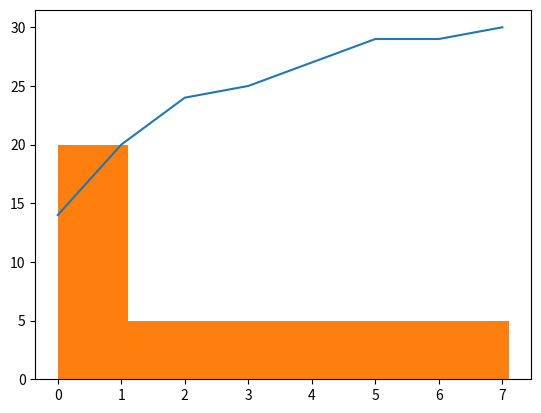

Recreate this plot in Python.
# coding: utf-8
import matplotlib
import numpy as np
import matplotlib.pyplot as plt
data = [
0,
5,
0,
4,
1,
0,
2,
7,
4,
1,
0,
0,
0,
0,
2,
0,
0,
5,
3,
1,
0,
1,
1,
2,
0,
0,
0,
2,
0,
1]
sor = sorted(data)
sor
counts = [sor.count(x) for x in range(0,7)]
counts
counts = [sor.count(x) for x in range(0,8)]
counts
cumulative_counts = np.cumsum(counts)
plt.plot(range(0,8), cumulative_counts)
plt.show()
plt.hist(sor, bins=[0,1.1,3.1,7.1])
plt.show()
